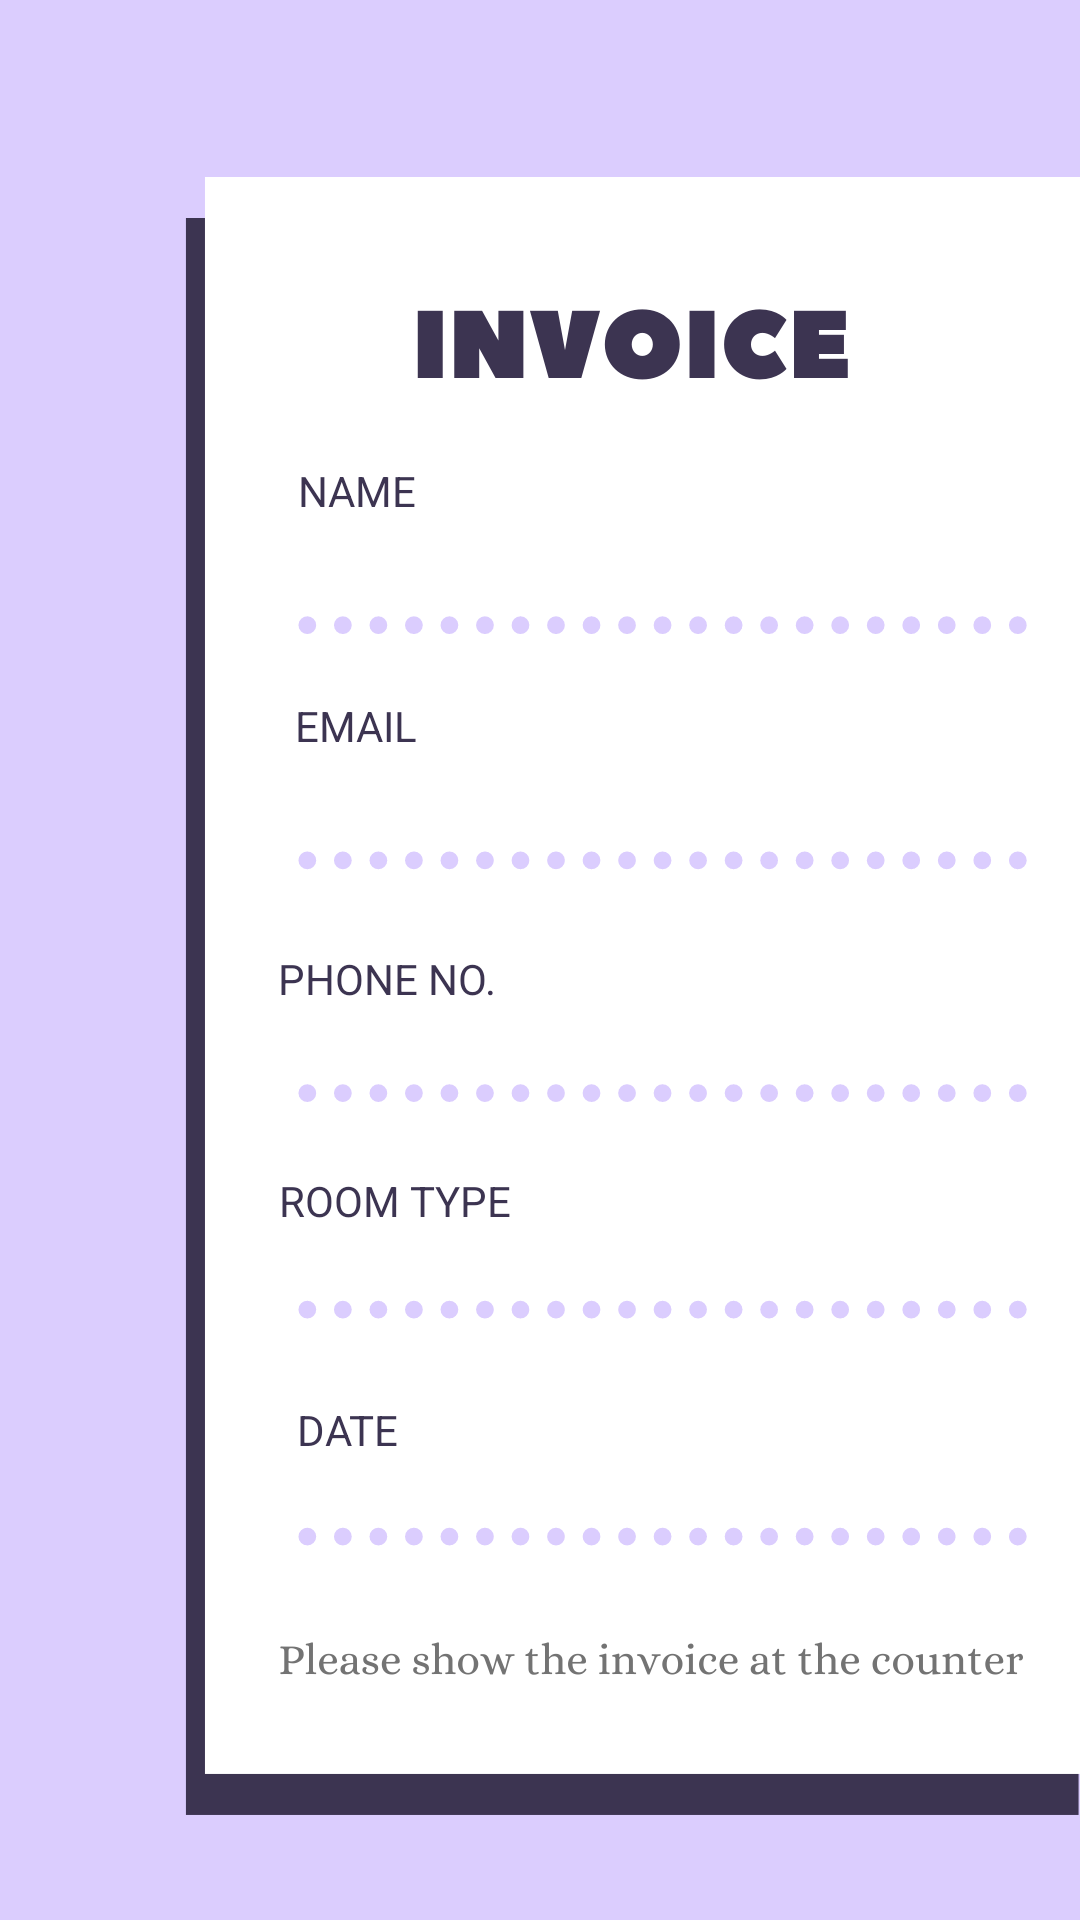

Android layout source for this screen:
<!-- AndroidManifest.xml: application theme Theme.AppCompat.Light.DarkActionBar -->
<!-- res/layout/activity_receipt.xml -->
<?xml version="1.0" encoding="utf-8"?>
<androidx.constraintlayout.widget.ConstraintLayout xmlns:android="http://schemas.android.com/apk/res/android"
    xmlns:app="http://schemas.android.com/apk/res-auto"
    xmlns:tools="http://schemas.android.com/tools"
    android:layout_width="match_parent"
    android:layout_height="match_parent"
    android:background="@drawable/invoicebg"
    tools:context=".Receipt">

    <TextView
        android:id="@+id/tvInvoice"
        android:layout_width="wrap_content"
        android:layout_height="wrap_content"
        app:layout_constraintBottom_toBottomOf="parent"
        app:layout_constraintEnd_toEndOf="parent"
        app:layout_constraintHorizontal_bias="0.498"
        app:layout_constraintStart_toStartOf="parent"
        app:layout_constraintTop_toTopOf="parent"
        app:layout_constraintVertical_bias="0.075" />

    <TextView
        android:id="@+id/tv_name"
        android:layout_width="wrap_content"
        android:layout_height="wrap_content"
        android:text="NAME"
        android:textColor="#3C3451"
        app:layout_constraintBottom_toBottomOf="parent"
        app:layout_constraintEnd_toEndOf="parent"
        app:layout_constraintHorizontal_bias="0.31"
        app:layout_constraintStart_toStartOf="parent"
        app:layout_constraintTop_toBottomOf="@+id/tvInvoice"
        app:layout_constraintVertical_bias="0.159" />

    <TextView
        android:id="@+id/tv_email"
        android:layout_width="wrap_content"
        android:layout_height="wrap_content"
        android:text="EMAIL"
        android:textColor="#3C3451"
        app:layout_constraintBottom_toBottomOf="parent"
        app:layout_constraintEnd_toEndOf="parent"
        app:layout_constraintHorizontal_bias="0.308"
        app:layout_constraintStart_toStartOf="parent"
        app:layout_constraintTop_toBottomOf="@+id/tv_bookingName"
        app:layout_constraintVertical_bias="0.064" />

    <TextView
        android:id="@+id/tv_phone"
        android:layout_width="wrap_content"
        android:layout_height="wrap_content"
        android:text="PHONE NO."
        android:textColor="#3C3451"
        app:layout_constraintBottom_toBottomOf="parent"
        app:layout_constraintEnd_toEndOf="parent"
        app:layout_constraintHorizontal_bias="0.323"
        app:layout_constraintStart_toStartOf="parent"
        app:layout_constraintTop_toBottomOf="@+id/tv_bookingEmail"
        app:layout_constraintVertical_bias="0.084" />

    <TextView
        android:id="@+id/tv_bookingName"
        android:layout_width="270dp"
        android:layout_height="25dp"
        android:textColor="#3C3451"
        app:layout_constraintBottom_toBottomOf="parent"
        app:layout_constraintEnd_toEndOf="parent"
        app:layout_constraintHorizontal_bias="0.822"
        app:layout_constraintStart_toStartOf="parent"
        app:layout_constraintTop_toBottomOf="@+id/tv_name"
        app:layout_constraintVertical_bias="0.017" />

    <TextView
        android:id="@+id/tv_bookingEmail"
        android:layout_width="270dp"
        android:layout_height="25dp"
        android:textColor="#3C3451"
        app:layout_constraintBottom_toBottomOf="parent"
        app:layout_constraintEnd_toEndOf="parent"
        app:layout_constraintHorizontal_bias="0.794"
        app:layout_constraintStart_toStartOf="parent"
        app:layout_constraintTop_toBottomOf="@+id/tv_email"
        app:layout_constraintVertical_bias="0.034" />

    <TextView
        android:id="@+id/tvBookingPhone"
        android:layout_width="270dp"
        android:layout_height="25dp"
        android:textColor="#3C3451"
        app:layout_constraintBottom_toBottomOf="parent"
        app:layout_constraintEnd_toEndOf="parent"
        app:layout_constraintHorizontal_bias="0.794"
        app:layout_constraintStart_toStartOf="parent"
        app:layout_constraintTop_toBottomOf="@+id/tv_phone"
        app:layout_constraintVertical_bias="0.023" />

    <TextView
        android:id="@+id/textView13"
        android:layout_width="wrap_content"
        android:layout_height="wrap_content"
        android:text="ROOM TYPE"
        android:textColor="#3C3451"
        app:layout_constraintBottom_toBottomOf="parent"
        app:layout_constraintEnd_toEndOf="parent"
        app:layout_constraintHorizontal_bias="0.329"
        app:layout_constraintStart_toStartOf="parent"
        app:layout_constraintTop_toBottomOf="@+id/tvBookingPhone"
        app:layout_constraintVertical_bias="0.093" />

    <TextView
        android:id="@+id/tvBookingRoom"
        android:layout_width="270dp"
        android:layout_height="25dp"
        android:textColor="#3C3451"
        app:layout_constraintBottom_toBottomOf="parent"
        app:layout_constraintEnd_toEndOf="parent"
        app:layout_constraintHorizontal_bias="0.794"
        app:layout_constraintStart_toStartOf="parent"
        app:layout_constraintTop_toBottomOf="@+id/textView13"
        app:layout_constraintVertical_bias="0.043" />

    <TextView
        android:id="@+id/textView15"
        android:layout_width="wrap_content"
        android:layout_height="wrap_content"
        android:text="DATE"
        android:textColor="#3C3451"
        app:layout_constraintBottom_toBottomOf="parent"
        app:layout_constraintEnd_toEndOf="parent"
        app:layout_constraintHorizontal_bias="0.303"
        app:layout_constraintStart_toStartOf="parent"
        app:layout_constraintTop_toBottomOf="@+id/tvBookingRoom"
        app:layout_constraintVertical_bias="0.133" />

    <TextView
        android:id="@+id/tvBookingDate"
        android:layout_width="270dp"
        android:layout_height="25dp"
        android:textColor="#3C3451"
        app:layout_constraintBottom_toBottomOf="parent"
        app:layout_constraintEnd_toEndOf="parent"
        app:layout_constraintHorizontal_bias="0.822"
        app:layout_constraintStart_toStartOf="parent"
        app:layout_constraintTop_toBottomOf="@+id/textView15"
        app:layout_constraintVertical_bias="0.082" />
</androidx.constraintlayout.widget.ConstraintLayout>
<!-- resources referenced by this layout -->
<resources>
  <!-- drawable invoicebg: png bitmap (drawable, 51226 bytes) -->
</resources>
